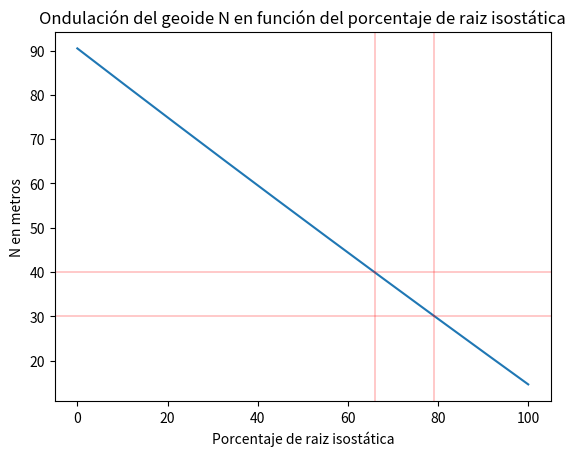

Generate this figure with matplotlib: (Note: this script raises an exception after producing the figure.)
import numpy as np
import matplotlib.pyplot as plt


G = 6.67*10**(-11)


def altura(r, h, R):
    """
    encuentra la altura del modelo de montaña en un punto r
    :param r:distancia en el eje horizontal desde el origen [kilometros]
    :param h: altura maxima [kilometros]
    :param R: ancho máximo [kilometros]
    :return: altura topografica en r [kilometros]
    """
    h_r = h * np.cos(np.pi * r / (2 * R))
    return h_r

def radios(h, h_max, R):
    """
    es la inversa de la funcion altura(r, h, R)
    :param h: altura [Km]
    :param h_max: altura maxima[Km]
    :param R: radio maximo[Km]
    :return: entrega el radio correspondiente a cierta altura[Km]
    """
    r_h = 2 * R * np.arccos(h / h_max) / np.pi
    return r_h

def raiz(h, porcentaje, rho_c=2700, rho_m=3300):
    """
    encuentra el tamaño de la raiz
    :param h: altura
    :param porcentaje: porcentaje de isostacia completa
    :param rho_c: densidad corteza
    :param rho_m: densidad manto
    :return: profundidad de la raiz
    """
    raiz = rho_c * h * porcentaje/100 / (rho_m - rho_c)
    return raiz


def U_cilindro(H1, R, t, rho):
    """

    :param H1: distancia desde la cara mas cercana de la placa hasta el punto de medicion de U
    :param R: radio del cilindro
    :param t: espesor del cilindro
    :param rho: densidad del cilindro
    :return: potencial producido por el cilindro en su eje a una distancia H_1
    """
    L1 = np.sqrt(H1**2 + R**2)
    H2 = H1 + t
    L2 = np.sqrt(H2**2 + R**2)

    U = -np.pi * G * rho * (H2 * L2 - H1 * L1 + H1**2 - H2**2 +
                            R**2 * np.log((t + np.sqrt(t**2 + R**2)) / R))

    return U

def U_montaña(num_cilindros, h_topo, R, h_corteza,
              porcentaje_raiz, rho_c = 2700, rho_m=3300):
    """
    :param num_cilindros: cantidad de cilindros usados para el calculo
    :param h_topo: altitud montaña
    :param R: radio maximo montaña
    :param h_corteza: espesor corteza
    :param porcentaje_raiz: porcentaje de raiz isostatica que se usa
    :return: potencial en el centro de la montaña
    """

    delta_rho = rho_m - rho_c
    h = np.linspace(0, h_topo, num_cilindros + 1)
    radi = radios(h, h_topo, R)
    h_raiz = raiz(h, porcentaje_raiz, rho_c, rho_m)
    h1 = h_raiz + h_corteza
    t_topo = h[1]
    t_raiz = h_raiz[1]
    u_raiz = U_cilindro(h1, radi, t_raiz, delta_rho)
    u_raiz = np.delete(u_raiz, -1)
    u_raiz = np.sum(u_raiz)
    u_topo = U_cilindro(h, radi, t_topo, rho_c)
    u_topo = np.delete(u_topo, -1)
    u_topo = np.sum(u_topo)

    u_total = - u_raiz + u_topo
    return u_total

def ondulacion(num_cilindros, h_topo, R, h_corteza,
              porcentaje_raiz, rho_c = 2700, rho_m=3300, g0 = 9.8):

    potencial = U_montaña(num_cilindros, h_topo, R, h_corteza,
              porcentaje_raiz, rho_c, rho_m)
    n = -potencial / g0
    h_raiz = raiz(h_topo, porcentaje_raiz, rho_c, rho_m)
    return [n, h_raiz, potencial]


# porcentaje de raiz entre 65% y 80% para ondulacion de 30-40 metros

num_cilindros = 20
h_topografica = 4000
R = 300000
H_corteza = 33000

porcentajes = np.arange(0,100.1, 0.1)
n = []
h_raiz = []
for i in porcentajes:
    n_i = ondulacion(num_cilindros, h_topografica, R, H_corteza, i)[0]
    h_i = ondulacion(num_cilindros, h_topografica, R, H_corteza, i)[1]
    n.append(n_i)
    h_raiz.append(h_i)


fig1 = plt.figure(1)
plt.plot(porcentajes, n)
plt.axhline(30, color = 'r', linewidth=0.3)
plt.axhline(40, color = 'r', linewidth=0.3)
plt.axvline(66, color = 'r', linewidth=0.3)
plt.axvline(79, color = 'r', linewidth=0.3)
plt.title('Ondulación del geoide N en función del porcentaje de raiz isostática')
plt.ylabel('N en metros')
plt.xlabel('Porcentaje de raiz isostática')
plt.savefig('graficos/grafico_n_vs_%.png')

fig2 = plt.figure(2)
plt.plot(porcentajes, h_raiz)
plt.axvline(66, color = 'r', linewidth=0.3)
plt.axvline(79, color = 'r', linewidth=0.3)
plt.axhline(11880, color = 'r', linewidth=0.3)
plt.axhline(14220, color = 'r', linewidth=0.3)

plt.title('Profundidad de la raiz en función del porcentaje de raiz isostática')
plt.ylabel('$H_{raiz}$ en metros')
plt.xlabel('Porcentaje de raiz isostática')
plt.savefig('graficos/grafico_raiz_vs_%.png')

fig1.show()
fig2.show()
